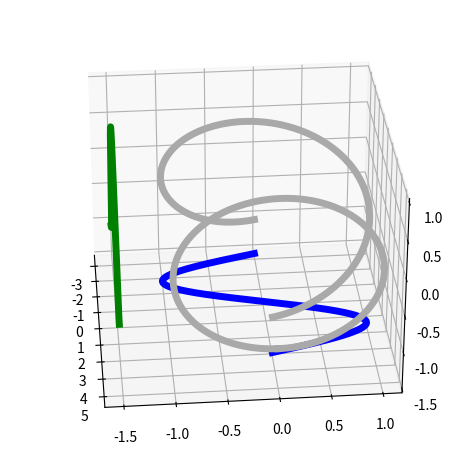

Write the Python code that produced this figure.
from mpl_toolkits.mplot3d.axes3d import Axes3D
import matplotlib.pyplot as plt
import numpy as np
from scipy.integrate import odeint


#Create data
t = np.linspace(-np.pi, np.pi,1000)

x = np.sin(t)
y = np.cos(t)

ax = plt.axes(projection='3d')

plt.plot(t, x, [-1.5]*1000, lw=5, color='blue')
plt.plot(t, [-1.5]*1000, y, lw=5, color='green')
plt.plot([5] * 1000, x, y, lw=5, color='darkgray')
plt.plot(t, x, y, lw=5, color='darkgray')
plt.tight_layout()

elevation = 30

for i, azimuth in enumerate(range(0, 360, 5)):

    ax.view_init(elev=elevation, azim=azimuth)

    dst_path = '%04d.png' % (i+1)
    plt.savefig(dst_path)
    print('save %s' % dst_path)

